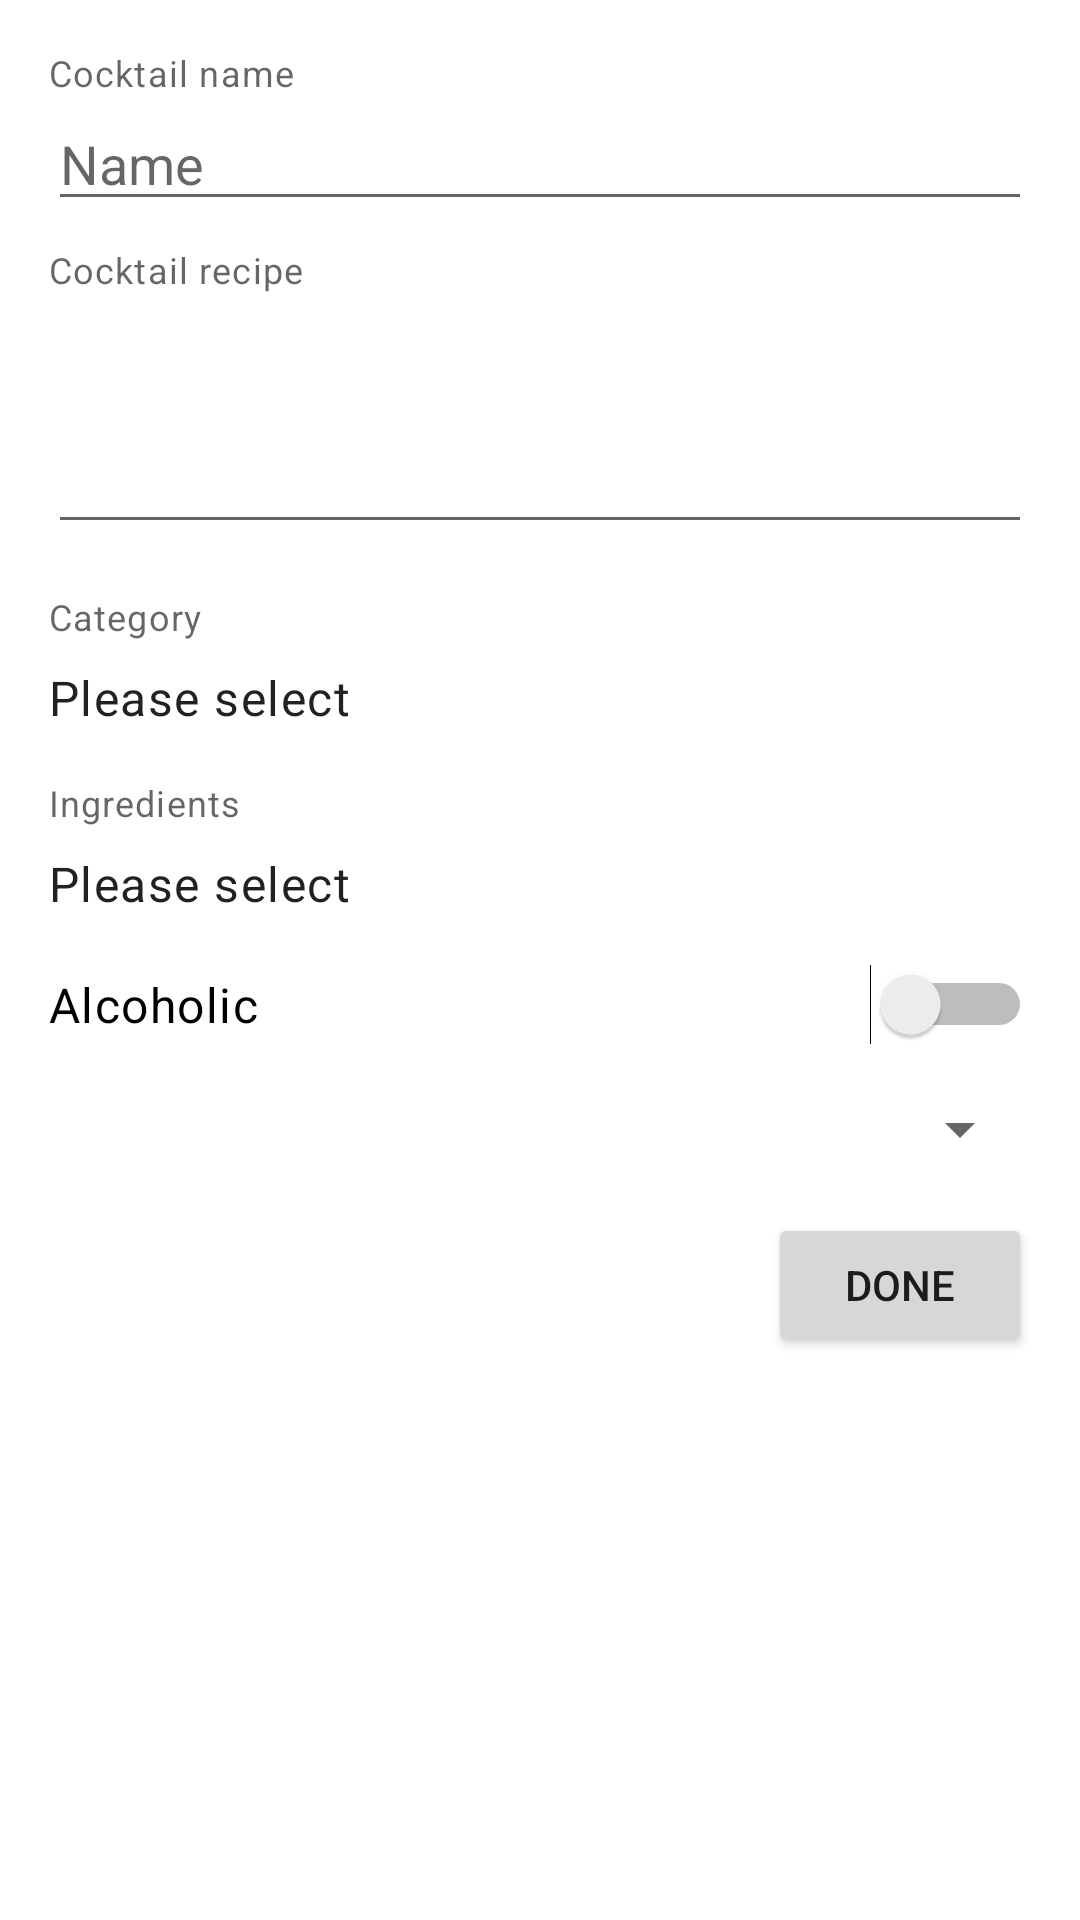

Here is an Android app screen rendered from its layout file. Give the layout XML and the strings, colors and styles it references.
<!-- AndroidManifest.xml: application theme AppTheme -->
<!-- res/layout/activity_create_drink.xml -->
<?xml version="1.0" encoding="utf-8"?>
<androidx.constraintlayout.widget.ConstraintLayout xmlns:android="http://schemas.android.com/apk/res/android"
    xmlns:app="http://schemas.android.com/apk/res-auto"
    xmlns:tools="http://schemas.android.com/tools"
    android:layout_width="match_parent"
    android:layout_height="match_parent"
    tools:context=".createdrink.CreateDrinkActivity">

    <TextView
        android:id="@+id/nameCaptionTextView"
        style="?attr/textAppearanceCaption"
        android:layout_width="wrap_content"
        android:layout_height="wrap_content"
        android:layout_marginStart="16dp"
        android:layout_marginTop="16dp"
        android:text="@string/cocktail_name"
        app:layout_constraintStart_toStartOf="parent"
        app:layout_constraintTop_toTopOf="parent" />

    <EditText
        android:id="@+id/nameEditText"
        android:layout_width="0dp"
        android:layout_height="wrap_content"
        android:layout_marginStart="16dp"
        android:layout_marginEnd="16dp"
        android:ems="10"
        android:hint="@string/name"
        android:importantForAutofill="no"
        android:inputType="text"
        android:maxLines="1"
        app:layout_constraintEnd_toEndOf="parent"
        app:layout_constraintHorizontal_bias="0.0"
        app:layout_constraintStart_toStartOf="parent"
        app:layout_constraintTop_toBottomOf="@+id/nameCaptionTextView" />

    <TextView
        android:id="@+id/instructionCaptionTextView"
        style="?attr/textAppearanceCaption"
        android:layout_width="wrap_content"
        android:layout_height="wrap_content"
        android:layout_marginStart="16dp"
        android:layout_marginTop="8dp"
        android:text="@string/cocktail_recipe"
        app:layout_constraintStart_toStartOf="parent"
        app:layout_constraintTop_toBottomOf="@+id/nameEditText" />

    <EditText
        android:id="@+id/descriptionEditText"
        android:layout_width="0dp"
        android:layout_height="wrap_content"
        android:layout_marginStart="16dp"
        android:layout_marginEnd="16dp"
        android:ems="10"
        android:gravity="start|top"
        android:importantForAutofill="no"
        android:inputType="textMultiLine"
        android:lines="3"
        app:layout_constraintEnd_toEndOf="parent"
        app:layout_constraintStart_toStartOf="parent"
        app:layout_constraintTop_toBottomOf="@+id/instructionCaptionTextView"
        tools:ignore="LabelFor" />

    <TextView
        android:id="@+id/categoryCaptionTextView"
        style="?attr/textAppearanceCaption"
        android:layout_width="wrap_content"
        android:layout_height="wrap_content"
        android:layout_marginStart="16dp"
        android:layout_marginTop="16dp"
        android:text="@string/category"
        app:layout_constraintStart_toStartOf="parent"
        app:layout_constraintTop_toBottomOf="@+id/descriptionEditText" />

    <TextView
        android:id="@+id/categoryTextView"
        style="?attr/textAppearanceBody1"
        android:layout_width="0dp"
        android:layout_height="wrap_content"
        android:layout_marginStart="16dp"
        android:layout_marginTop="8dp"
        android:layout_marginEnd="16dp"
        android:background="?attr/selectableItemBackground"
        android:clickable="true"
        android:drawableEnd="@drawable/ic_dots_horizontal_24dp"
        android:focusable="true"
        android:gravity="center_vertical"
        android:text="@string/please_select"
        app:layout_constraintEnd_toEndOf="parent"
        app:layout_constraintStart_toStartOf="parent"
        app:layout_constraintTop_toBottomOf="@+id/categoryCaptionTextView" />

    <TextView
        android:id="@+id/ingredientsCaptionTextView"
        style="?attr/textAppearanceCaption"
        android:layout_width="wrap_content"
        android:layout_height="wrap_content"
        android:layout_marginStart="16dp"
        android:layout_marginTop="16dp"
        android:text="@string/ingredients"
        app:layout_constraintStart_toStartOf="parent"
        app:layout_constraintTop_toBottomOf="@+id/categoryTextView" />

    <TextView
        android:id="@+id/ingredientsTextView"
        style="?attr/textAppearanceBody1"
        android:layout_width="0dp"
        android:layout_height="wrap_content"
        android:layout_marginStart="16dp"
        android:layout_marginTop="8dp"
        android:layout_marginEnd="16dp"
        android:background="?attr/selectableItemBackground"
        android:clickable="true"
        android:drawableEnd="@drawable/ic_dots_horizontal_24dp"
        android:focusable="true"
        android:gravity="center_vertical"
        android:text="@string/please_select"
        app:layout_constraintEnd_toEndOf="parent"
        app:layout_constraintStart_toStartOf="parent"
        app:layout_constraintTop_toBottomOf="@+id/ingredientsCaptionTextView" />

    <Switch
        android:id="@+id/alcoholicSwitch"
        android:layout_width="0dp"
        android:layout_height="wrap_content"
        android:layout_marginStart="16dp"
        android:layout_marginTop="16dp"
        android:layout_marginEnd="16dp"
        android:text="@string/alcoholic"
        android:textAppearance="?attr/textAppearanceBody1"
        app:layout_constraintEnd_toEndOf="parent"
        app:layout_constraintStart_toStartOf="parent"
        app:layout_constraintTop_toBottomOf="@+id/ingredientsTextView" />

    <Spinner
        android:id="@+id/glassSpinner"
        android:layout_width="0dp"
        android:layout_height="wrap_content"
        android:layout_marginStart="16dp"
        android:layout_marginTop="16dp"
        android:layout_marginEnd="16dp"
        app:layout_constraintEnd_toEndOf="parent"
        app:layout_constraintStart_toStartOf="parent"
        app:layout_constraintTop_toBottomOf="@+id/alcoholicSwitch" />

    <Button
        android:id="@+id/button"
        android:layout_width="wrap_content"
        android:layout_height="wrap_content"
        android:layout_marginTop="16dp"
        android:layout_marginEnd="16dp"
        android:text="@string/done"
        app:layout_constraintEnd_toEndOf="parent"
        app:layout_constraintTop_toBottomOf="@+id/glassSpinner" />


</androidx.constraintlayout.widget.ConstraintLayout>
<!-- resources referenced by this layout -->
<resources>
  <string name="alcoholic">Alcoholic</string>
  <string name="category">Category</string>
  <string name="cocktail_name">Cocktail name</string>
  <string name="cocktail_recipe">Cocktail recipe</string>
  <string name="done">Done</string>
  <string name="ingredients">Ingredients</string>
  <string name="name">Name</string>
  <string name="please_select">Please select</string>
  <style name="AppTheme" parent="Base.Cocktail" />
  <style name="Base.Cocktail" parent="Theme.MaterialComponents.Light.NoActionBar">
          
          <item name="colorPrimary">@color/indigo</item>
          <item name="colorPrimaryVariant">@color/indigo_dark</item>
          <item name="colorOnPrimary">@color/white</item>
          <item name="colorSecondary">@color/deep_orange</item>
          <item name="colorSecondaryVariant">@color/deep_orange_dark</item>
          <item name="colorOnSecondary">@color/white</item>
          <item name="colorSurface">@color/white</item>
          <item name="colorOnSurface">@color/black</item>
  
          
          <item name="colorPrimaryDark">?colorPrimaryVariant</item>
          <item name="colorAccent">?colorSecondary</item>
  
          
          <item name="toolbarStyle">@style/Widget.MaterialComponents.Toolbar.PrimarySurface</item>
      </style>
  <color name="indigo">#3f51b5</color>
  <color name="indigo_dark">#303f9f</color>
  <color name="white">#ffffff</color>
  <color name="deep_orange">#ff5722</color>
  <color name="deep_orange_dark">#c41c00</color>
  <color name="black">#000000</color>
</resources>
